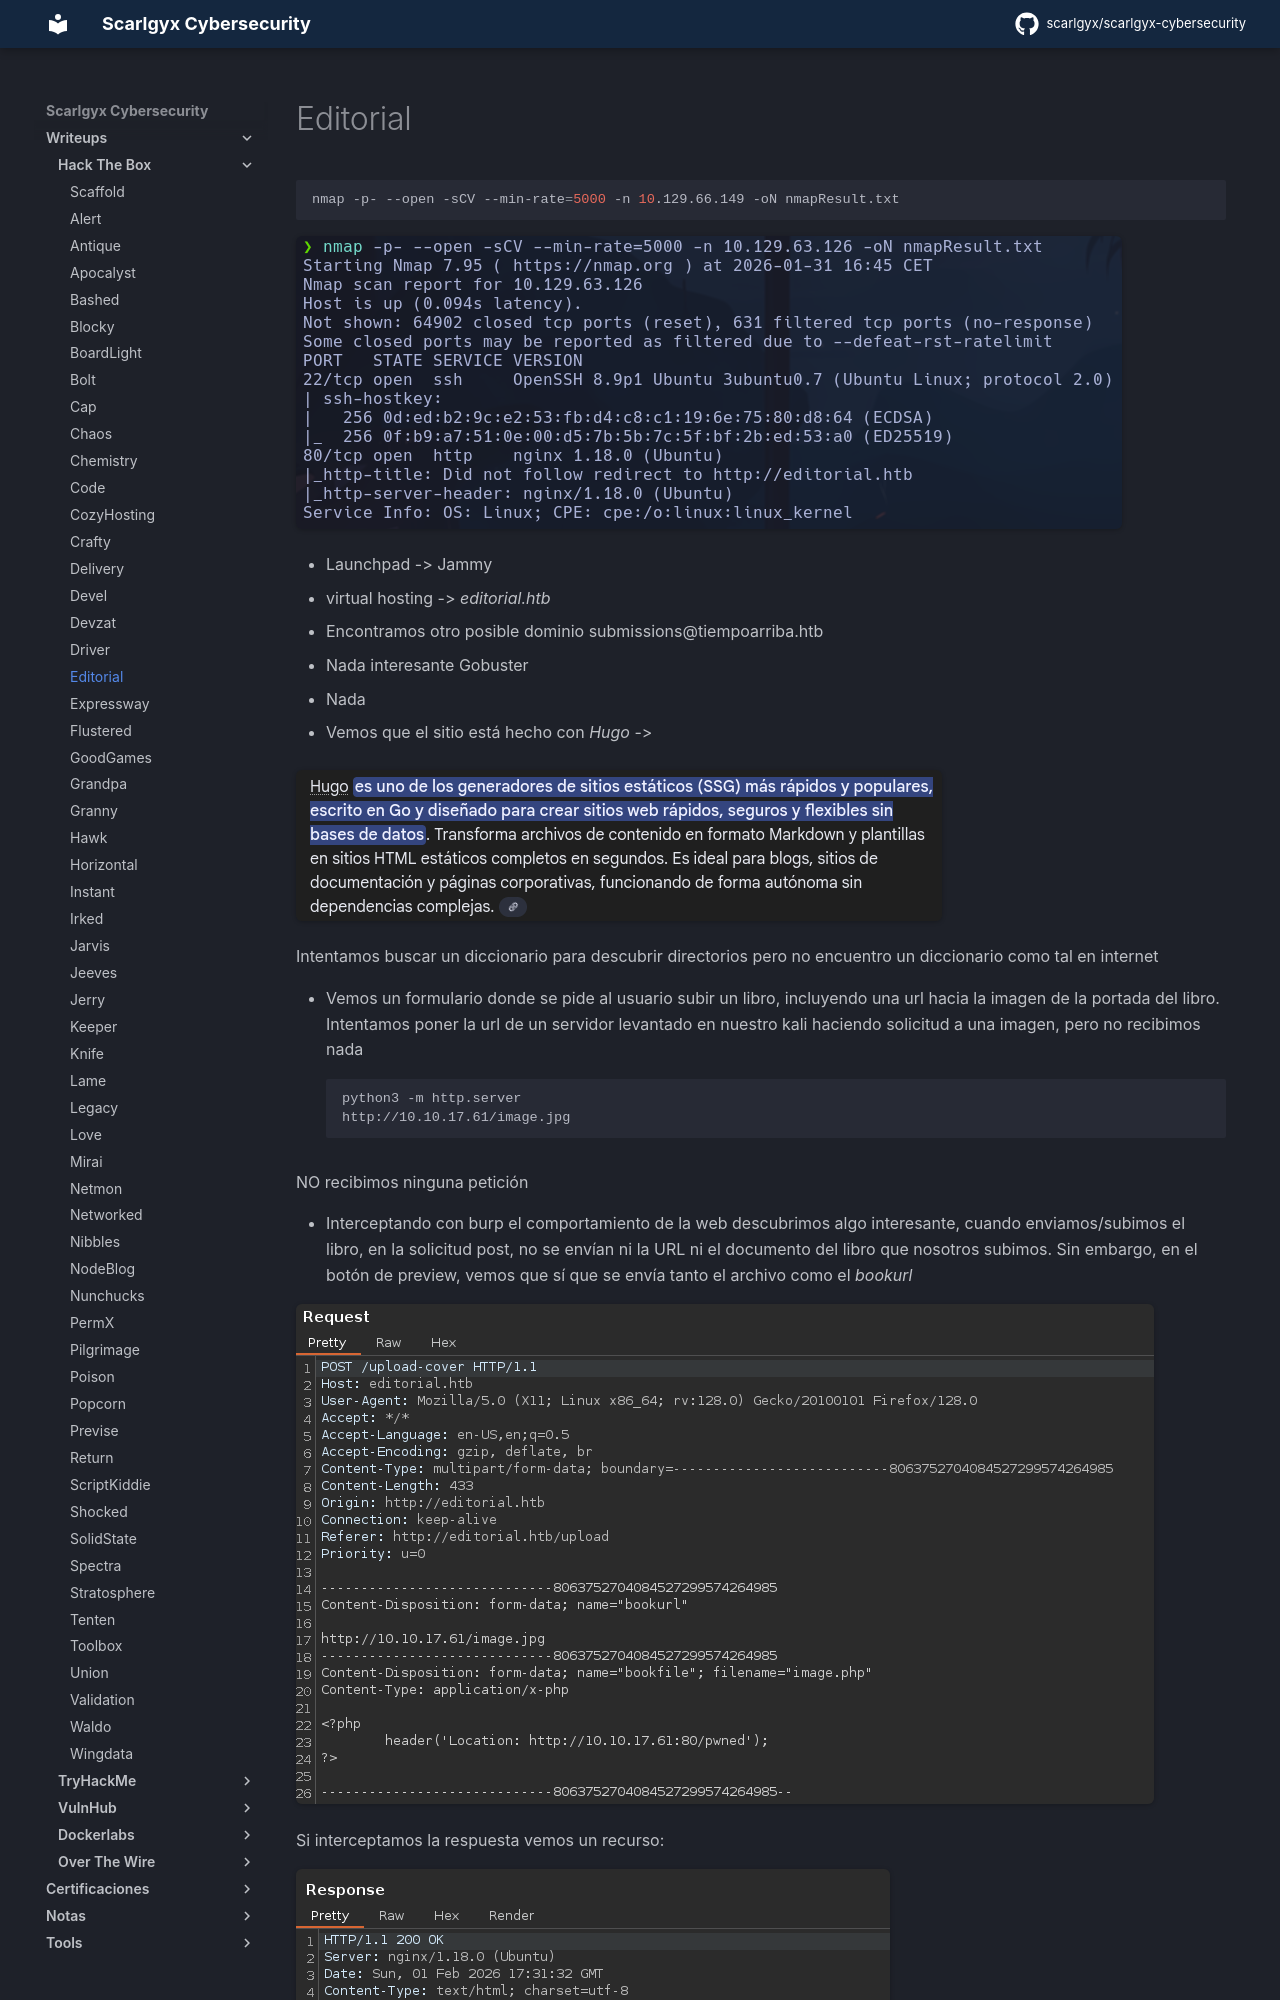

repository: scarlgyx/scarlgyx-cybersecurity · page: writeups/hackthebox/editorial/index.html · generator: mkdocs

# Editorial

```bash
nmap -p- --open -sCV --min-rate=5000 -n 10.129.66.149 -oN nmapResult.txt
```

![](../../assets/img/Pasted_image_20260131170449.png)

- Launchpad -> Jammy
- virtual hosting -> *editorial.htb*

- Encontramos otro posible dominio submissions@tiempoarriba.htb
- Nada interesante Gobuster
- Nada

- Vemos que el sitio está hecho con *Hugo* ->

![](../../assets/img/Pasted_image_20260131181555.png)

Intentamos buscar un diccionario para descubrir directorios pero no encuentro un diccionario como tal en internet

- Vemos un formulario donde se pide al usuario subir un libro, incluyendo una url hacia la imagen de la portada del libro. Intentamos poner la url de un servidor levantado en nuestro kali haciendo solicitud a una imagen, pero no recibimos nada
```bash
python3 -m http.server
http://10.10.17.61/image.jpg
```

NO recibimos ninguna petición

- Interceptando con burp el comportamiento de la web descubrimos algo interesante, cuando enviamos/subimos el libro, en la solicitud post, no se envían ni la URL ni el documento del libro que nosotros subimos.
Sin embargo, en el botón de preview, vemos que sí que se envía tanto el archivo como el *bookurl*

![](../../assets/img/Pasted_image_20260201183101.png)

Si interceptamos la respuesta vemos  un recurso:
